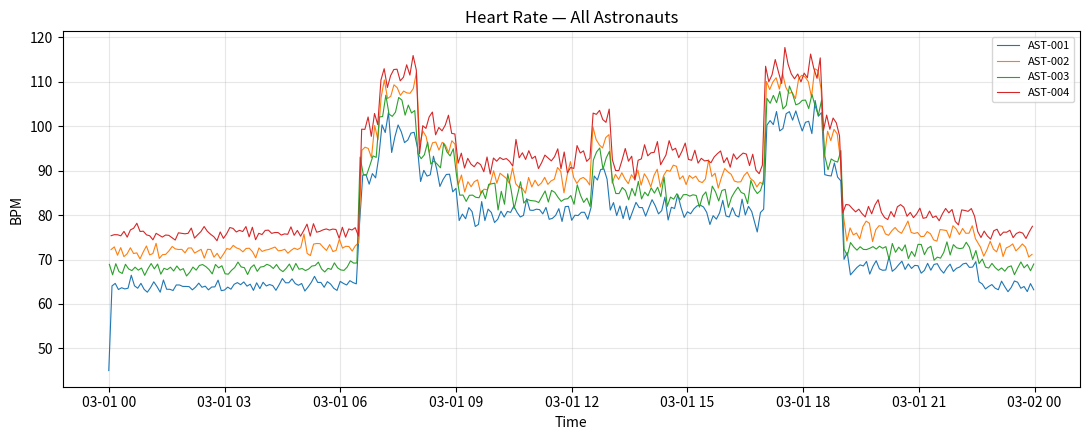
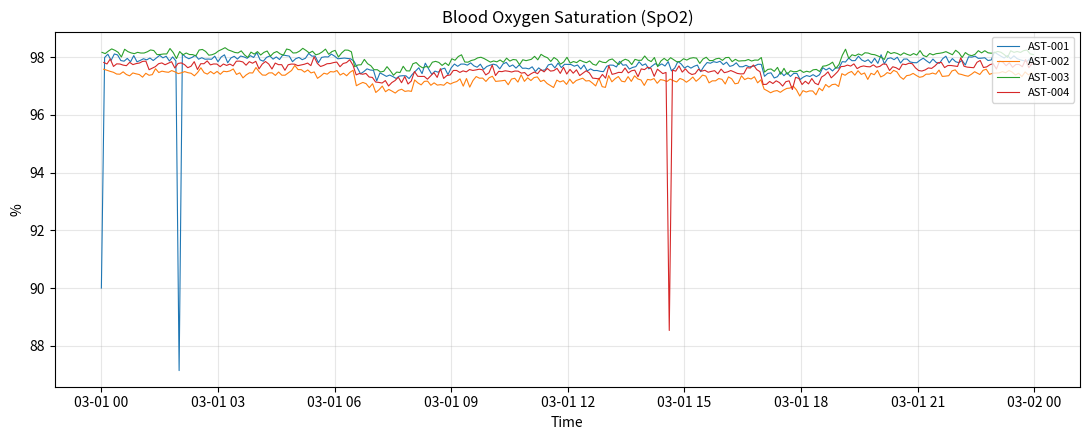
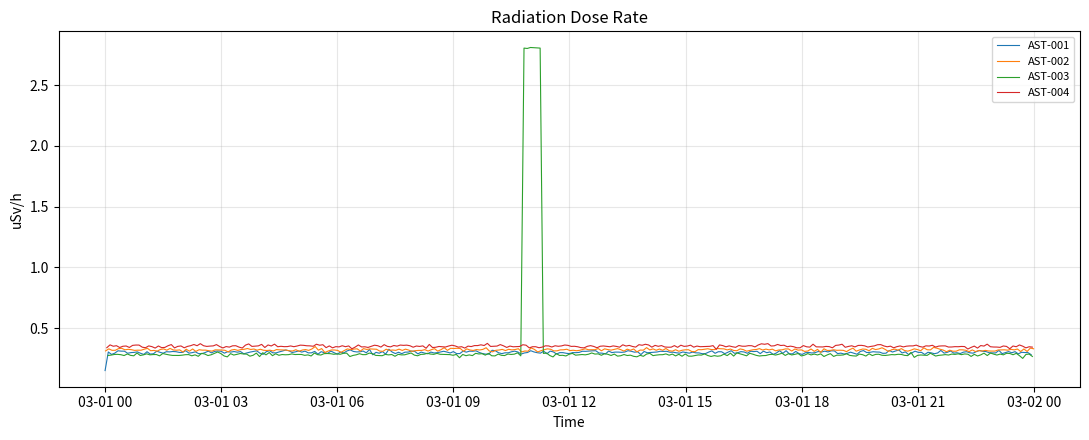
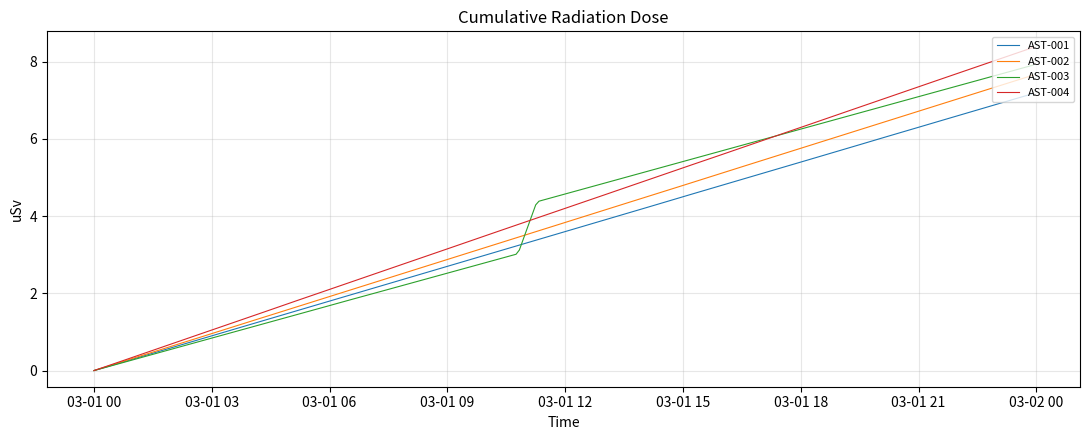
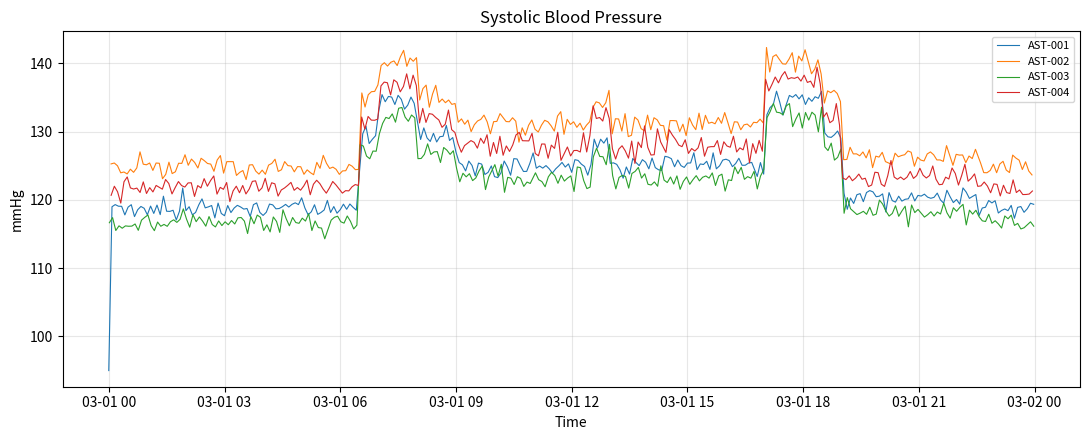
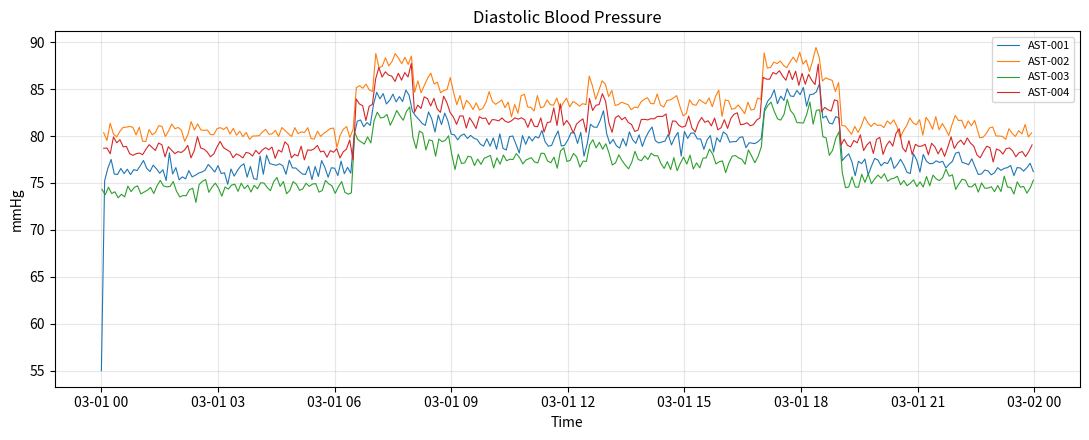
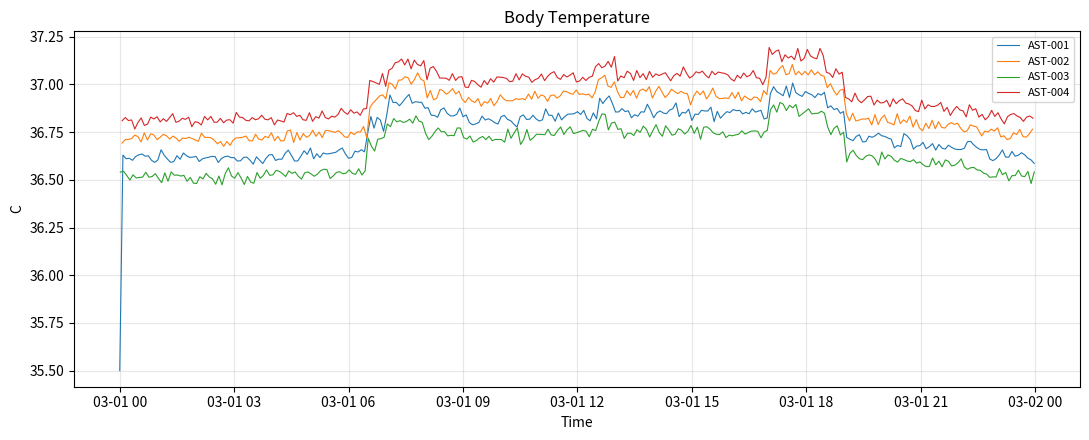
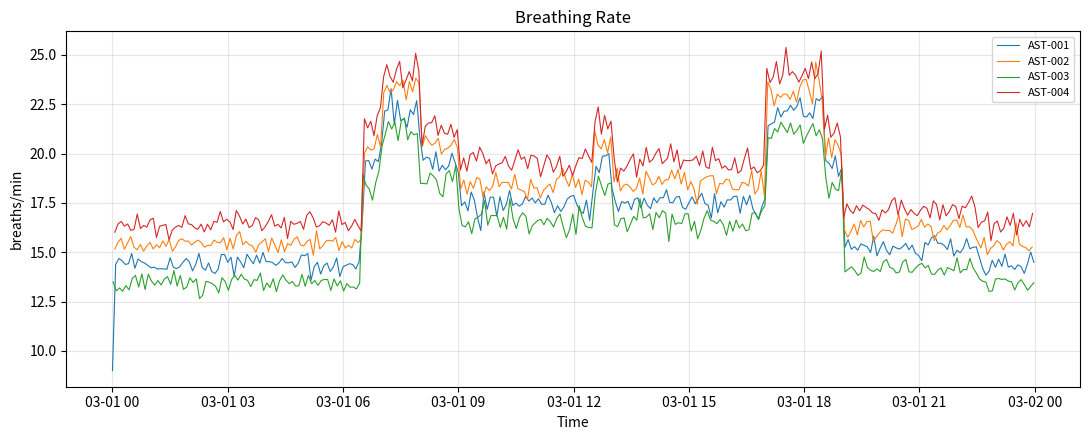
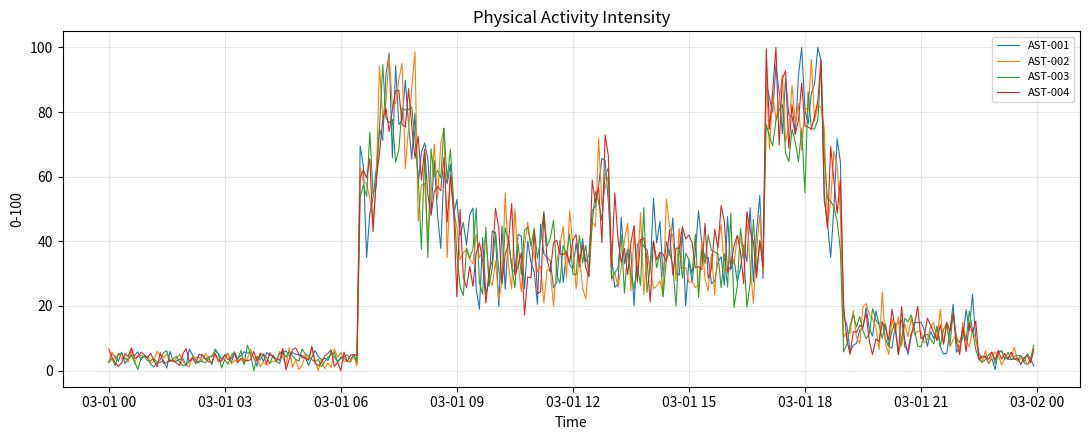
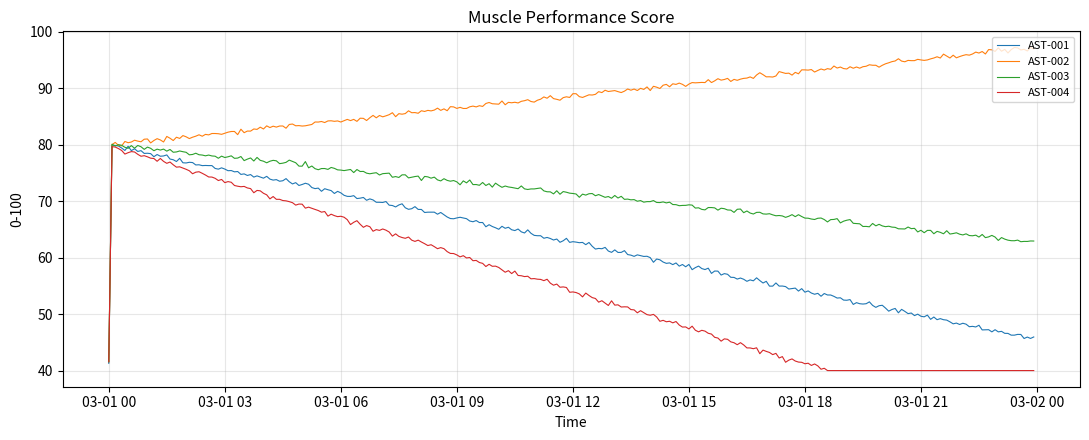
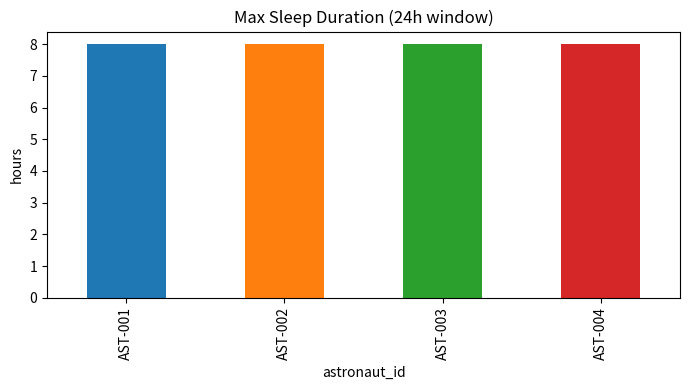
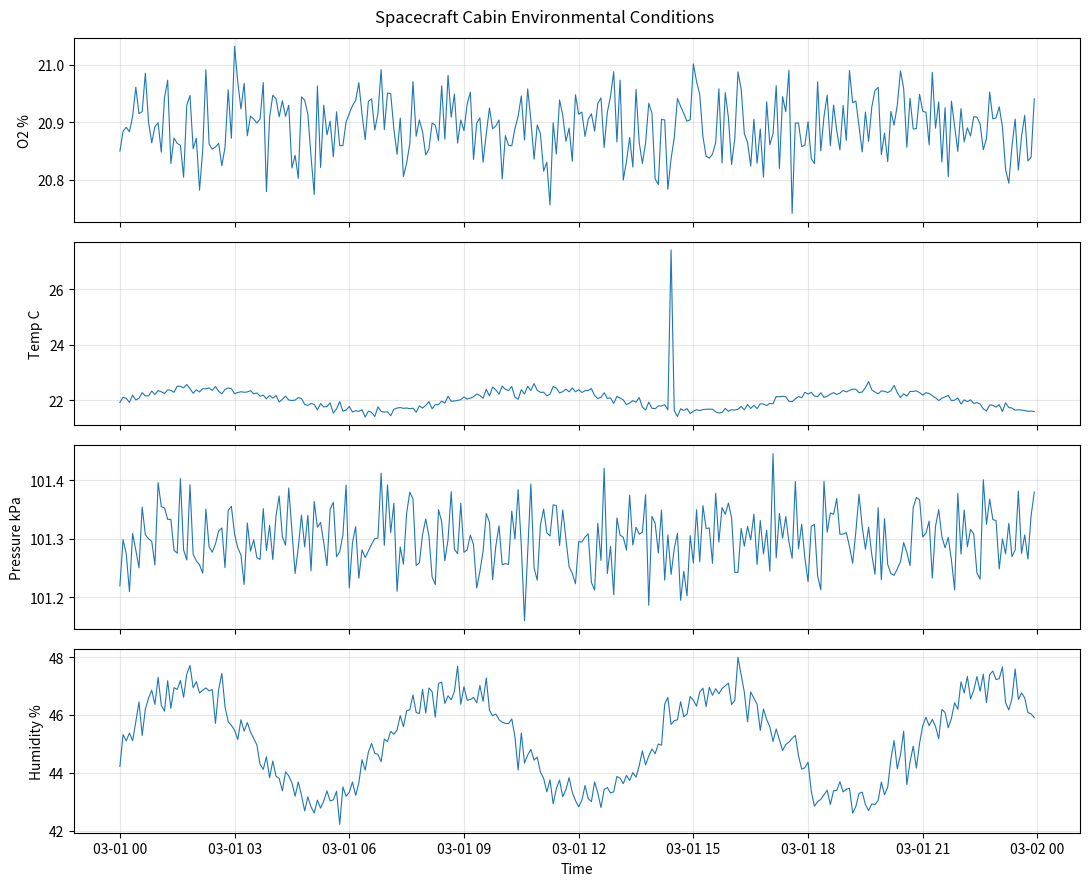

Recreate these plots in Python, in order.
# generate_astronaut_dataset.py
"""
AI Space Guardian - Virtual Sensor Data Generation System
=========================================================
Simulates 4 astronauts wearing virtual smart T-shirts, smartwatches,
radiation detectors, and movement sensors, plus spacecraft environment sensors.

ALL DATA IS SYNTHETIC. Not real NASA data. Not medically validated.
"""

import json
import uuid
import numpy as np
import pandas as pd
from pathlib import Path
from datetime import datetime, timedelta

# ---------------------------------------------------------------------------
# CONFIGURATION
# ---------------------------------------------------------------------------
SEED = 42
MISSION_ID = "ARTEMIS-MARS-2031"
N_DAYS = 1
SAMPLE_INTERVAL_SEC = 5          # one reading every 5 seconds
T0 = datetime(2031, 3, 1, 0, 0, 0)

# Derived
N_STEPS = int(N_DAYS * 24 * 60 * 60 / SAMPLE_INTERVAL_SEC)  # 17,280 per astronaut
OUT = Path("AI_SPACE_GUARDIAN_DATA")
(OUT / "visualizations").mkdir(parents=True, exist_ok=True)

rng = np.random.default_rng(SEED)

# ---------------------------------------------------------------------------
# 1. ASTRONAUT PROFILES
# ---------------------------------------------------------------------------
ASTRONAUTS = [
    {
        "astronaut_id": "AST-001", "astronaut_name": "Cmdr. Elena Vasquez",
        "mission_role": "Mission Commander", "mission_id": MISSION_ID,
        "mission_day": 1, "age": 42,
        "device_ids": "DEV-001-TShirt;DEV-001-Watch;DEV-001-Radiation;DEV-001-Movement",
        "profile_status": "active",
        "registration_date": "2031-02-20",
    },
    {
        "astronaut_id": "AST-002", "astronaut_name": "Dr. Marcus Chen",
        "mission_role": "Flight Engineer / Medical Officer", "mission_id": MISSION_ID,
        "mission_day": 1, "age": 38,
        "device_ids": "DEV-002-TShirt;DEV-002-Watch;DEV-002-Radiation;DEV-002-Movement",
        "profile_status": "active",
        "registration_date": "2031-02-20",
    },
    {
        "astronaut_id": "AST-003", "astronaut_name": "Lt. Aisha Okafor",
        "mission_role": "Payload Specialist", "mission_id": MISSION_ID,
        "mission_day": 1, "age": 35,
        "device_ids": "DEV-003-TShirt;DEV-003-Watch;DEV-003-Radiation;DEV-003-Movement",
        "profile_status": "active",
        "registration_date": "2031-02-20",
    },
    {
        "astronaut_id": "AST-004", "astronaut_name": "Dr. Yuki Tanaka",
        "mission_role": "Science Officer", "mission_id": MISSION_ID,
        "mission_day": 1, "age": 40,
        "device_ids": "DEV-004-TShirt;DEV-004-Watch;DEV-004-Radiation;DEV-004-Movement",
        "profile_status": "active",
        "registration_date": "2031-02-20",
    },
]

# ---------------------------------------------------------------------------
# 2. DEVICES
# ---------------------------------------------------------------------------
DEVICE_TYPES = ["TShirt", "Watch", "Radiation", "Movement"]

def build_devices():
    rows = []
    for a in ASTRONAUTS:
        aid = a["astronaut_id"]
        num = aid.split("-")[1]
        for dt in DEVICE_TYPES:
            rows.append({
                "device_id": f"DEV-{num}-{dt}",
                "astronaut_id": aid,
                "device_type": dt,
                "device_name": f"{a['astronaut_name']} {dt} Wearable (Virtual)",
                "connection_status": "connected",
                "installation_date": "2031-02-25",
                "data_source": "virtual_simulator",
            })
    # spacecraft environmental sensors (not per-astronaut)
    for env in [
        ("ENV-O2", "Cabin Oxygen Sensor"),
        ("ENV-TEMP", "Cabin Temperature Sensor"),
        ("ENV-PRESS", "Cabin Pressure Sensor"),
        ("ENV-HUM", "Cabin Humidity Sensor"),
        ("ENV-AIR", "Air Quality Sensor"),
    ]:
        rows.append({
            "device_id": env[0],
            "astronaut_id": "",   # spacecraft-level
            "device_type": "Environment",
            "device_name": env[1],
            "connection_status": "connected",
            "installation_date": "2031-02-25",
            "data_source": "virtual_simulator",
        })
    return pd.DataFrame(rows)

# ---------------------------------------------------------------------------
# 3. PHYSIOLOGICAL SIGNAL GENERATORS
# ---------------------------------------------------------------------------

def circadian(hour_of_day):
    """Circadian weight, peaks mid-day, dips at night (returns 0..1)."""
    return 0.5 * (1 + np.cos((hour_of_day - 14) * 2 * np.pi / 24))

def build_activity_curve(n, interval_s, seed_offset):
    """Return per-step activity level category and intensity (0-100)."""
    r = np.random.default_rng(SEED + seed_offset)
    t_hours = (np.arange(n) * interval_s) / 3600.0
    hod = (t_hours % 24)

    sleep = ((hod >= 22.5) | (hod < 6.5))
    exercise = ((hod >= 7) & (hod < 8)) | ((hod >= 17) & (hod < 18.5))
    walking = ((hod >= 6.5) & (hod < 7)) | ((hod >= 8) & (hod < 9)) | \
              ((hod >= 12.5) & (hod < 13)) | ((hod >= 18.5) & (hod < 19))
    working = (~sleep) & (~exercise) & (~walking) & (hod >= 9) & (hod < 17)
    resting = ~(sleep | exercise | walking | working)

    intensity = np.zeros(n, dtype=float)
    labels = np.empty(n, dtype=object)

    intensity[sleep]    = r.normal(4, 1.5, sleep.sum()).clip(0, 12)
    intensity[resting]  = r.normal(12, 4, resting.sum()).clip(5, 25)
    intensity[working]  = r.normal(35, 8, working.sum()).clip(15, 55)
    intensity[walking]  = r.normal(55, 10, walking.sum()).clip(35, 75)
    intensity[exercise] = r.normal(82, 10, exercise.sum()).clip(55, 100)

    labels[sleep]    = "sleeping"
    labels[resting]  = "resting"
    labels[working]  = "working_inside_spacecraft"
    labels[walking]  = "walking"
    labels[exercise] = "exercising"
    return intensity, labels, t_hours

def smooth(arr, window):
    """Simple moving average to give continuity."""
    if window <= 1:
        return arr
    kernel = np.ones(window) / window
    return np.convolve(arr, kernel, mode="same")

def build_astronaut_signals(profile, idx):
    """Generate all per-astronaut continuous signals."""
    r = np.random.default_rng(SEED + 100 + idx)
    n = N_STEPS
    interval_s = SAMPLE_INTERVAL_SEC

    activity, act_label, t_hours = build_activity_curve(n, interval_s, seed_offset=10 * (idx + 1))

    base_hr    = [62, 70, 66, 74][idx]
    base_sbp   = [118, 124, 116, 121][idx]
    base_dbp   = [76, 80, 74, 78][idx]
    base_temp  = [36.6, 36.7, 36.5, 36.8][idx]
    base_br    = [14, 15, 13, 16][idx]
    base_spo2  = [98.0, 97.5, 98.2, 97.8][idx]

    hr = base_hr + 0.45 * activity + 3 * circadian(t_hours) \
         + r.normal(0, 2.0, n)
    hr = smooth(hr, 6).clip(45, 165)

    br = base_br + 0.10 * activity + r.normal(0, 0.8, n)
    br = smooth(br, 8).clip(9, 34)

    spo2 = base_spo2 - 0.008 * activity + r.normal(0, 0.25, n)
    spo2 = smooth(spo2, 10).clip(90, 100)

    sbp = base_sbp + 0.20 * activity + r.normal(0, 2.5, n)
    dbp = base_dbp + 0.10 * activity + r.normal(0, 1.8, n)
    sbp = smooth(sbp, 10).clip(95, 160)
    dbp = smooth(dbp, 10).clip(55, 105)

    temp = base_temp + 0.003 * activity + 0.15 * circadian(t_hours) \
           + r.normal(0, 0.08, n)
    temp = smooth(temp, 20).clip(35.5, 39.0)

    sleep_status = np.where(act_label == "sleeping", "asleep", "awake")

    sleep_hours = np.zeros(n)
    for i in range(n):
        lo = max(0, i - int(24 * 3600 / interval_s) + 1)
        window = sleep_status[lo:i+1]
        sleep_hours[i] = np.sum(window == "asleep") * interval_s / 3600.0

    hod = (t_hours % 24)
    wake_mask = (hod >= 6.5) & (hod < 7.0)
    last_q = [72, 65, 80, 58][idx] + r.normal(0, 3)
    nightly_quality = np.full(n, np.nan)
    for i in range(n):
        if wake_mask[i]:
            last_q = float(np.clip([72, 65, 80, 58][idx] + r.normal(0, 4), 30, 95))
        nightly_quality[i] = last_q
    sleep_quality = nightly_quality

    stress = 20 + 0.35 * activity + 6 * circadian(t_hours) + r.normal(0, 4, n)
    n_spikes = int(n / 4000)
    spike_idx = r.integers(0, n, n_spikes)
    stress[spike_idx] += r.uniform(15, 30, n_spikes)
    stress = smooth(stress, 6).clip(0, 100)

    movement = activity * 0.9 + r.normal(0, 3, n)
    movement = smooth(movement, 3).clip(0, 120)

    trend_slope = [-0.002, 0.001, -0.001, -0.003][idx]
    muscle = 80 + trend_slope * np.arange(n) + r.normal(0, 1.2, n)
    muscle = smooth(muscle, 25).clip(40, 100)

    base_dose = [0.30, 0.32, 0.28, 0.35][idx]
    dose_rate = np.abs(r.normal(base_dose, 0.03, n))
    if idx == 2:
        ev_start = int(n * 0.45)
        ev_len = int(n * 0.02)
        dose_rate[ev_start:ev_start+ev_len] += r.uniform(2.5, 5.0)
    dose_rate = smooth(dose_rate, 12).clip(0.05, 20.0)

    dt_h = interval_s / 3600.0
    cumulative = np.cumsum(dose_rate * dt_h)

    scenario = act_label.copy()

    return {
        "t_hours": t_hours,
        "activity": activity,
        "activity_label": act_label,
        "heart_rate": hr,
        "breathing_rate": br,
        "spo2": spo2,
        "systolic": sbp,
        "diastolic": dbp,
        "temperature": temp,
        "sleep_status": sleep_status,
        "sleep_duration": sleep_hours,
        "sleep_quality": sleep_quality,
        "stress": stress,
        "movement": movement,
        "muscle": muscle,
        "dose_rate": dose_rate,
        "cumulative_dose": cumulative,
        "scenario": scenario,
    }

# ---------------------------------------------------------------------------
# 4. ANOMALY / MISSING-DATA / SENSOR-FAULT INJECTION
# ---------------------------------------------------------------------------
def inject_anomalies(sig, idx):
    """Inject synthetic labelled anomalies and return alert rows."""
    r = np.random.default_rng(SEED + 2000 + idx)
    n = N_STEPS
    alerts = []
    ast_id = ASTRONAUTS[idx]["astronaut_id"]
    dev_prefix = ast_id.split("-")[1]

    sensor_status = np.full(n, "ok", dtype=object)

    def add_alert(i, device, sensor, observed, expected, atype, sev):
        alerts.append({
            "alert_id": f"ALT-{uuid.uuid4().hex[:10]}",
            "timestamp": (T0 + timedelta(seconds=int(i * SAMPLE_INTERVAL_SEC))).isoformat(),
            "astronaut_id": ast_id,
            "device_id": f"DEV-{dev_prefix}-{device}",
            "sensor_name": sensor,
            "observed_value": round(float(observed), 3) if observed == observed else "",
            "expected_reference": expected,
            "anomaly_type": atype,
            "scenario_label": "simulated_anomaly",
            "simulated_severity": sev,
            "is_simulated": True,
        })

    # --- 4a. T-shirt sensor disconnection (2 short windows) ---
    for _ in range(2):
        start = r.integers(500, n - 500)
        length = r.integers(20, 60)
        sl = slice(int(start), int(start + length))
        for key in ["heart_rate", "breathing_rate", "spo2", "systolic",
                    "diastolic", "temperature"]:
            sig[key][sl] = np.nan
        sensor_status[sl] = "disconnected"
        sig["scenario"][sl] = "sensor_disconnection"
        add_alert(start, "TShirt", "heart_rate", np.nan, "60-100 bpm",
                  "sensor_disconnection", "medium")

    # --- 4b. Radiation detector equipment malfunction ---
    start = r.integers(500, n - 400)
    length = r.integers(30, 80)
    sl = slice(int(start), int(start + length))
    sig["dose_rate"][sl] = np.nan
    sensor_status[sl] = "malfunction"
    sig["scenario"][sl] = "equipment_malfunction"
    add_alert(start, "Radiation", "radiation_dose_rate", np.nan, "0.05-1.0 uSv/h",
              "equipment_malfunction", "high")

    # --- 4c. Corrupted readings ---
    start = int(r.integers(500, n - 200))
    sig["heart_rate"][start:start+5] = 999.0
    sig["scenario"][start:start+5] = "corrupted_reading"
    sensor_status[start:start+5] = "corrupted"
    add_alert(start, "TShirt", "heart_rate", 999.0, "60-100 bpm",
              "corrupted_reading", "medium")

    # --- 4d. Unusual SpO2 drop ---
    start = int(r.integers(500, n - 300))
    sig["spo2"][start:start+40] = r.normal(88, 1.2, 40)
    sig["scenario"][start:start+40] = "unusual_sensor_reading"
    add_alert(start, "TShirt", "spo2_percent",
              float(np.nanmean(sig["spo2"][start:start+40])),
              "95-100 %", "unusual_sensor_reading", "medium")

    # --- 4e. Movement sensor packet loss ---
    start = int(r.integers(500, n - 200))
    sig["movement"][start:start+30] = np.nan
    sig["scenario"][start:start+30] = "missing_measurement"
    sensor_status[start:start+30] = "missing"
    add_alert(start, "Movement", "movement_indicator", np.nan, "0-120 sensor units",
              "missing_measurement", "low")

    # --- 4f. Watch battery / connection loss ---
    start = int(r.integers(500, n - 300))
    length = int(r.integers(40, 100))
    sl = slice(start, start + length)
    sig["sleep_quality"][sl] = np.nan
    sig["sleep_duration"][sl] = np.nan
    sensor_status[sl] = "disconnected"
    add_alert(start, "Watch", "sleep_quality_score", np.nan, "0-100",
              "sensor_disconnection", "low")

    return sig, sensor_status, alerts

# ---------------------------------------------------------------------------
# 5. BUILD ASTRONAUT SENSOR DATAFRAME
# ---------------------------------------------------------------------------
def build_astronaut_dataframe(all_alerts):
    rows = []
    for idx, a in enumerate(ASTRONAUTS):
        aid = a["astronaut_id"]
        num = aid.split("-")[1]
        sig = build_astronaut_signals(a, idx)
        sig, sensor_status, alerts = inject_anomalies(sig, idx)
        all_alerts.extend(alerts)

        n = N_STEPS
        timestamps = [T0 + timedelta(seconds=i * SAMPLE_INTERVAL_SEC) for i in range(n)]

        df = pd.DataFrame({
            "record_id": [str(uuid.uuid4()) for _ in range(n)],
            "timestamp": timestamps,
            "astronaut_id": aid,
            "device_id": f"DEV-{num}-TShirt;DEV-{num}-Watch;DEV-{num}-Radiation;DEV-{num}-Movement",
            "sensor_id": f"SENSOR-SET-{num}",
            "spo2_percent": sig["spo2"],
            "heart_rate_bpm": sig["heart_rate"],
            "radiation_dose_rate_usv_h": sig["dose_rate"],
            "cumulative_radiation_dose_usv": sig["cumulative_dose"],
            "muscle_performance_score": sig["muscle"],
            "systolic_bp_mmhg": sig["systolic"],
            "diastolic_bp_mmhg": sig["diastolic"],
            "body_temperature_c": sig["temperature"],
            "breathing_rate_bpm": sig["breathing_rate"],
            "sleep_duration_hours": sig["sleep_duration"],
            "sleep_quality_score": sig["sleep_quality"],
            "sleep_status": sig["sleep_status"],
            "activity_level": sig["activity_label"],
            "activity_intensity": sig["activity"],
            "movement_indicator": sig["movement"],
            "stress_indicator": sig["stress"],
            "scenario_label": sig["scenario"],
            "sensor_status": sensor_status,
            "data_source": "virtual_simulator",
            "is_simulated": True,
        })
        rows.append(df)
    return pd.concat(rows, ignore_index=True)

# ---------------------------------------------------------------------------
# 6. SPACECRAFT ENVIRONMENT DATA
# ---------------------------------------------------------------------------
def build_environment_dataframe():
    r = np.random.default_rng(SEED + 9999)
    n = N_STEPS
    timestamps = [T0 + timedelta(seconds=i * SAMPLE_INTERVAL_SEC) for i in range(n)]

    o2   = 20.9 + r.normal(0, 0.05, n)
    temp = 22.0 + 0.4 * np.sin(np.arange(n) / 1000) + r.normal(0, 0.1, n)
    press= 101.3 + r.normal(0, 0.05, n)
    hum  = 45.0 + 2.0 * np.sin(np.arange(n) / 800) + r.normal(0, 0.4, n)
    air  = 15.0 + r.normal(0, 2.0, n)

    start = int(n * 0.6)
    temp[start:start+50] = r.normal(27, 0.5, 50)
    air[start:start+50]  = r.normal(55, 5, 50)

    scenario = np.full(n, "normal", dtype=object)
    scenario[start:start+50] = "equipment_anomaly"

    return pd.DataFrame({
        "record_id": [str(uuid.uuid4()) for _ in range(n)],
        "timestamp": timestamps,
        "environment_id": "ENV-CABIN-01",
        "cabin_oxygen_percent": o2.clip(19.0, 23.0),
        "cabin_temperature_c": temp.clip(18, 30),
        "cabin_pressure_kpa": press.clip(95, 105),
        "humidity_percent": hum.clip(20, 70),
        "air_quality_indicator": air.clip(0, 100),
        "scenario_label": scenario,
        "sensor_status": "ok",
        "is_simulated": True,
    })

# ---------------------------------------------------------------------------
# 7. SAVE FILES
# ---------------------------------------------------------------------------
def _sanitize(obj):
    """Recursively convert numpy / pandas / datetime objects to JSON-safe types."""
    if isinstance(obj, dict):
        return {k: _sanitize(v) for k, v in obj.items()}
    if isinstance(obj, list):
        return [_sanitize(v) for v in obj]
    if isinstance(obj, tuple):
        return [_sanitize(v) for v in obj]
    if obj is None:
        return None
    try:
        if obj is pd.NaT:
            return None
    except Exception:
        pass
    if isinstance(obj, float) and (obj != obj):          # NaN
        return None
    if isinstance(obj, (np.integer,)):
        return int(obj)
    if isinstance(obj, (np.floating,)):
        v = float(obj)
        return None if v != v else v
    if isinstance(obj, (np.bool_,)):
        return bool(obj)
    if isinstance(obj, np.ndarray):
        return [_sanitize(v) for v in obj.tolist()]
    if isinstance(obj, pd.Timestamp):
        return obj.isoformat()
    if isinstance(obj, datetime):
        return obj.isoformat()
    if isinstance(obj, uuid.UUID):
        return str(obj)
    return obj

def save_all(astronauts_df, devices_df, astro_df, env_df, alerts_df):
    astronauts_df.to_csv(OUT / "astronauts.csv", index=False, encoding="utf-8")
    devices_df.to_csv(OUT / "devices.csv", index=False, encoding="utf-8")
    astro_df.to_csv(OUT / "astronaut_sensor_data.csv", index=False,
                    na_rep="", encoding="utf-8")
    env_df.to_csv(OUT / "spacecraft_environment_data.csv", index=False,
                  na_rep="", encoding="utf-8")
    alerts_df.to_csv(OUT / "astronaut_alert_scenarios.csv", index=False,
                     encoding="utf-8")

    # ---- JSON export (timestamps -> ISO strings, NaN -> null) ----
    json_df = astro_df.copy()
    json_df["timestamp"] = json_df["timestamp"].apply(
        lambda t: t.isoformat() if pd.notna(t) else None
    )
    records = json_df.to_dict(orient="records")
    records = _sanitize(records)
    with open(OUT / "astronaut_sensor_data.json", "w", encoding="utf-8") as f:
        json.dump(records, f)

# ---------------------------------------------------------------------------
# 8. VISUALIZATIONS
# ---------------------------------------------------------------------------
def make_visualizations(astro_df, env_df):
    import matplotlib
    matplotlib.use("Agg")
    import matplotlib.pyplot as plt

    vdir = OUT / "visualizations"
    colors = {"AST-001": "#1f77b4", "AST-002": "#ff7f0e",
              "AST-003": "#2ca02c", "AST-004": "#d62728"}
    ids = sorted(astro_df["astronaut_id"].unique())

    def ds(df, cols):
        sub = df[["timestamp", "astronaut_id"] + cols].dropna().copy()
        return sub.iloc[::60]

    def line_plot(col, title, ylabel, fname):
        d = ds(astro_df, [col])
        plt.figure(figsize=(11, 4.5))
        for aid in ids:
            s = d[d.astronaut_id == aid]
            plt.plot(s.timestamp, s[col], color=colors[aid], label=aid, lw=0.8)
        plt.title(title); plt.ylabel(ylabel); plt.xlabel("Time")
        plt.legend(loc="upper right", fontsize=8); plt.grid(alpha=0.3)
        plt.tight_layout(); plt.savefig(vdir / fname, dpi=110); plt.close()

    line_plot("heart_rate_bpm", "Heart Rate — All Astronauts", "BPM", "01_heart_rate.png")
    line_plot("spo2_percent", "Blood Oxygen Saturation (SpO2)", "%", "02_spo2.png")
    line_plot("radiation_dose_rate_usv_h", "Radiation Dose Rate", "uSv/h", "03_radiation_dose_rate.png")
    line_plot("cumulative_radiation_dose_usv", "Cumulative Radiation Dose", "uSv", "04_cumulative_dose.png")
    line_plot("systolic_bp_mmhg", "Systolic Blood Pressure", "mmHg", "05_systolic_bp.png")
    line_plot("diastolic_bp_mmhg", "Diastolic Blood Pressure", "mmHg", "06_diastolic_bp.png")
    line_plot("body_temperature_c", "Body Temperature", "C", "07_body_temperature.png")
    line_plot("breathing_rate_bpm", "Breathing Rate", "breaths/min", "08_breathing_rate.png")
    line_plot("activity_intensity", "Physical Activity Intensity", "0-100", "09_activity.png")
    line_plot("muscle_performance_score", "Muscle Performance Score", "0-100", "10_muscle_perf.png")

    sleep_max = astro_df.groupby("astronaut_id")["sleep_duration_hours"].max()
    plt.figure(figsize=(7, 4))
    sleep_max.plot(kind="bar", color=[colors[i] for i in sleep_max.index])
    plt.title("Max Sleep Duration (24h window)"); plt.ylabel("hours")
    plt.tight_layout(); plt.savefig(vdir / "11_sleep_duration.png", dpi=110); plt.close()

    d = env_df[["timestamp", "cabin_oxygen_percent", "cabin_temperature_c",
                "cabin_pressure_kpa", "humidity_percent"]].iloc[::60]
    fig, axes = plt.subplots(4, 1, figsize=(11, 9), sharex=True)
    for ax, col, ylab in zip(axes,
        ["cabin_oxygen_percent", "cabin_temperature_c", "cabin_pressure_kpa", "humidity_percent"],
        ["O2 %", "Temp C", "Pressure kPa", "Humidity %"]):
        ax.plot(d.timestamp, d[col], lw=0.8)
        ax.set_ylabel(ylab); ax.grid(alpha=0.3)
    axes[-1].set_xlabel("Time")
    fig.suptitle("Spacecraft Cabin Environmental Conditions")
    plt.tight_layout(); plt.savefig(vdir / "12_environment.png", dpi=110); plt.close()

# ---------------------------------------------------------------------------
# 9. DATA DICTIONARY
# ---------------------------------------------------------------------------
def write_data_dictionary():
    text = """# AI Space Guardian — Data Dictionary

> **ALL DATA IS SYNTHETIC / SIMULATED.** It is not real NASA astronaut
> data and is **not medically validated**. Generated by `generate_astronaut_dataset.py`
> for development and AI-model prototyping only.

## Identifiers
| Field | Meaning |
|---|---|
| `astronaut_id` | Primary key for an astronaut (`AST-001` ... `AST-004`). |
| `device_id` | Primary key for a virtual device (`DEV-NNN-Type`). |
| `record_id` | UUID primary key for one consolidated sensor row. |
| `sensor_id` | Identifier of the sensor set carried by one astronaut. |
| `environment_id` | Spacecraft-cabin environment recording group. |
| `alert_id` | UUID for a labelled simulated anomaly event. |

## Files
| File | Purpose |
|---|---|
| `astronauts.csv` | Astronaut profiles (1 row per astronaut). |
| `devices.csv` | All virtual wearable + environmental sensors. |
| `astronaut_sensor_data.csv` / `.json` | Per-astronaut continuous sensor rows. |
| `spacecraft_environment_data.csv` | Cabin environment readings. |
| `astronaut_alert_scenarios.csv` | Labelled synthetic anomalies and faults. |

## Units & Ranges (`astronaut_sensor_data`)
| Field | Unit | Typical range | Notes |
|---|---|---|---|
| `spo2_percent` | % | 88-100 | Simulated SpO2 |
| `heart_rate_bpm` | BPM | 45-165 | Activity-linked |
| `radiation_dose_rate_usv_h` | uSv/h | 0.05-20 | Solar event spike for AST-003 |
| `cumulative_radiation_dose_usv` | uSv | integral of dose_rate dt | Mathematically integrated |
| `muscle_performance_score` | 0-100 | 40-100 | Simulated physical-performance indicator (**not** muscle mass) |
| `systolic_bp_mmhg` / `diastolic_bp_mmhg` | mmHg | 95-160 / 55-105 | Activity-linked |
| `body_temperature_c` | C | 35.5-39.0 | Circadian + activity |
| `breathing_rate_bpm` | breaths/min | 9-34 | Activity-linked |
| `sleep_duration_hours` | hours | 0-10 | Trailing-24h sleep hours |
| `sleep_quality_score` | 0-100 | 30-95 | Last-night score |
| `sleep_status` | text | `asleep`/`awake` | Coherent with activity |
| `activity_level` | text | see below | Category label |
| `activity_intensity` | 0-100 | 0-100 | Continuous intensity |
| `movement_indicator` | sensor units | 0-120 | Arbitrary IMU-style units |
| `stress_indicator` | 0-100 | 0-100 | Simulated, not diagnostic |

### `activity_level` values
`sleeping`, `resting`, `walking`, `exercising`, `working_inside_spacecraft`

## Spacecraft environment (`spacecraft_environment_data.csv`)
| Field | Unit | Range |
|---|---|---|
| `cabin_oxygen_percent` | % | ~19-23 (cabin oxygen concentration, distinct from astronaut SpO2) |
| `cabin_temperature_c` | C | 18-30 |
| `cabin_pressure_kpa` | kPa | 95-105 |
| `humidity_percent` | % | 20-70 |
| `air_quality_indicator` | 0-100 | 0 = best |

## Flags & Labels
| Field | Meaning |
|---|---|
| `scenario_label` | normal/activity label or injected anomaly label |
| `sensor_status` | `ok`, `disconnected`, `malfunction`, `corrupted`, `missing` |
| `data_source` | `virtual_simulator` |
| `is_simulated` | Always `True` |
| `simulated_severity` | `low`/`medium`/`high` (alert file only) |

## Missing data
Missing readings are stored as empty CSV cells / JSON `null`.
They are **never** replaced with fabricated values.

## Isolation rules
* Each device belongs to exactly one astronaut.
* Each record links to exactly one astronaut.
* Environment rows are spacecraft-level (no astronaut_id).
* Cumulative radiation per astronaut is independent.

## Simulation assumptions
* One reading per 5 s, 24 h -> 17,280 rows per astronaut, 69,120 total.
* Circadian cycle drives sleep (22:30-06:30) and body temperature.
* Exercise windows 07:00-08:00 and 17:00-18:30.
* Radiation events injected only for AST-003.
* Anomalies injected per astronaut with unique random seeds.
"""
    (OUT / "data_dictionary.md").write_text(text, encoding="utf-8")

# ---------------------------------------------------------------------------
# 10. SUMMARY REPORT
# ---------------------------------------------------------------------------
def write_summary(astro_df, env_df, alerts_df, devices_df):
    lines = []
    lines.append("# AI Space Guardian — Dataset Summary\n")
    lines.append("> All data is **synthetic**. Not real NASA data. Not medically validated.\n")
    lines.append(f"**Generated:** {datetime.utcnow().isoformat()} UTC  ")
    lines.append(f"**Simulation:** {N_DAYS} day(s), interval {SAMPLE_INTERVAL_SEC}s  ")
    lines.append(f"**Random seed:** {SEED}\n")

    lines.append("## Record counts")
    lines.append(f"- Astronaut sensor records: **{len(astro_df):,}**")
    lines.append(f"- Spacecraft environment records: **{len(env_df):,}**")
    lines.append(f"- Labelled alerts / anomalies: **{len(alerts_df):,}**")
    lines.append(f"- Device rows: **{len(devices_df)}**\n")

    lines.append("## Records per astronaut")
    for aid, cnt in astro_df.groupby("astronaut_id").size().items():
        lines.append(f"- `{aid}`: {cnt:,}")
    lines.append("")

    lines.append("## Missing readings per sensor")
    for col in ["heart_rate_bpm", "spo2_percent", "radiation_dose_rate_usv_h",
                "sleep_quality_score", "movement_indicator"]:
        n_missing = int(astro_df[col].isna().sum())
        lines.append(f"- `{col}`: {n_missing:,} missing")
    lines.append("")

    lines.append("## Sensor-status distribution")
    for status, cnt in astro_df["sensor_status"].value_counts().items():
        lines.append(f"- `{status}`: {cnt:,}")
    lines.append("")

    lines.append("## Scenario-label distribution")
    for lbl, cnt in astro_df["scenario_label"].value_counts().items():
        lines.append(f"- `{lbl}`: {cnt:,}")
    lines.append("")

    lines.append("## Alerts per astronaut")
    if len(alerts_df):
        for aid in sorted(alerts_df.astronaut_id.unique()):
            lines.append(f"- `{aid}`: {len(alerts_df[alerts_df.astronaut_id==aid])} labelled events")
    lines.append("")

    lines.append("## Time coverage")
    lines.append(f"- Start: {astro_df.timestamp.min()}")
    lines.append(f"- End:   {astro_df.timestamp.max()}")
    lines.append(f"- Duration: {astro_df.timestamp.max() - astro_df.timestamp.min()}")
    lines.append("")

    lines.append("## Files")
    for f in sorted(OUT.iterdir()):
        if f.is_file():
            lines.append(f"- `{f.name}` ({f.stat().st_size:,} bytes)")
        elif f.is_dir():
            lines.append(f"- `{f.name}/` ({len(list(f.iterdir()))} files)")

    (OUT / "dataset_summary.md").write_text("\n".join(lines), encoding="utf-8")

# ---------------------------------------------------------------------------
# 11. MAIN
# ---------------------------------------------------------------------------
def main():
    print("AI Space Guardian — virtual sensor data generation")
    print(f"  astronauts={len(ASTRONAUTS)}  days={N_DAYS}  interval={SAMPLE_INTERVAL_SEC}s")
    print(f"  timestamps per astronaut = {N_STEPS:,}")
    print(f"  output -> {OUT.resolve()}")

    astronauts_df = pd.DataFrame(ASTRONAUTS)
    devices_df = build_devices()

    print("  generating astronaut signals...")
    all_alerts = []
    astro_df = build_astronaut_dataframe(all_alerts)
    alerts_df = pd.DataFrame(all_alerts)

    print("  generating environment data...")
    env_df = build_environment_dataframe()

    print("  saving files...")
    save_all(astronauts_df, devices_df, astro_df, env_df, alerts_df)

    print("  writing data dictionary...")
    write_data_dictionary()

    print("  generating visualizations...")
    make_visualizations(astro_df, env_df)

    print("  writing summary report...")
    write_summary(astro_df, env_df, alerts_df, devices_df)

    print("DONE.")
    print(f"  Astronaut records: {len(astro_df):,}")
    print(f"  Environment records: {len(env_df):,}")
    print(f"  Alerts: {len(alerts_df)}")

if __name__ == "__main__":
    main()
